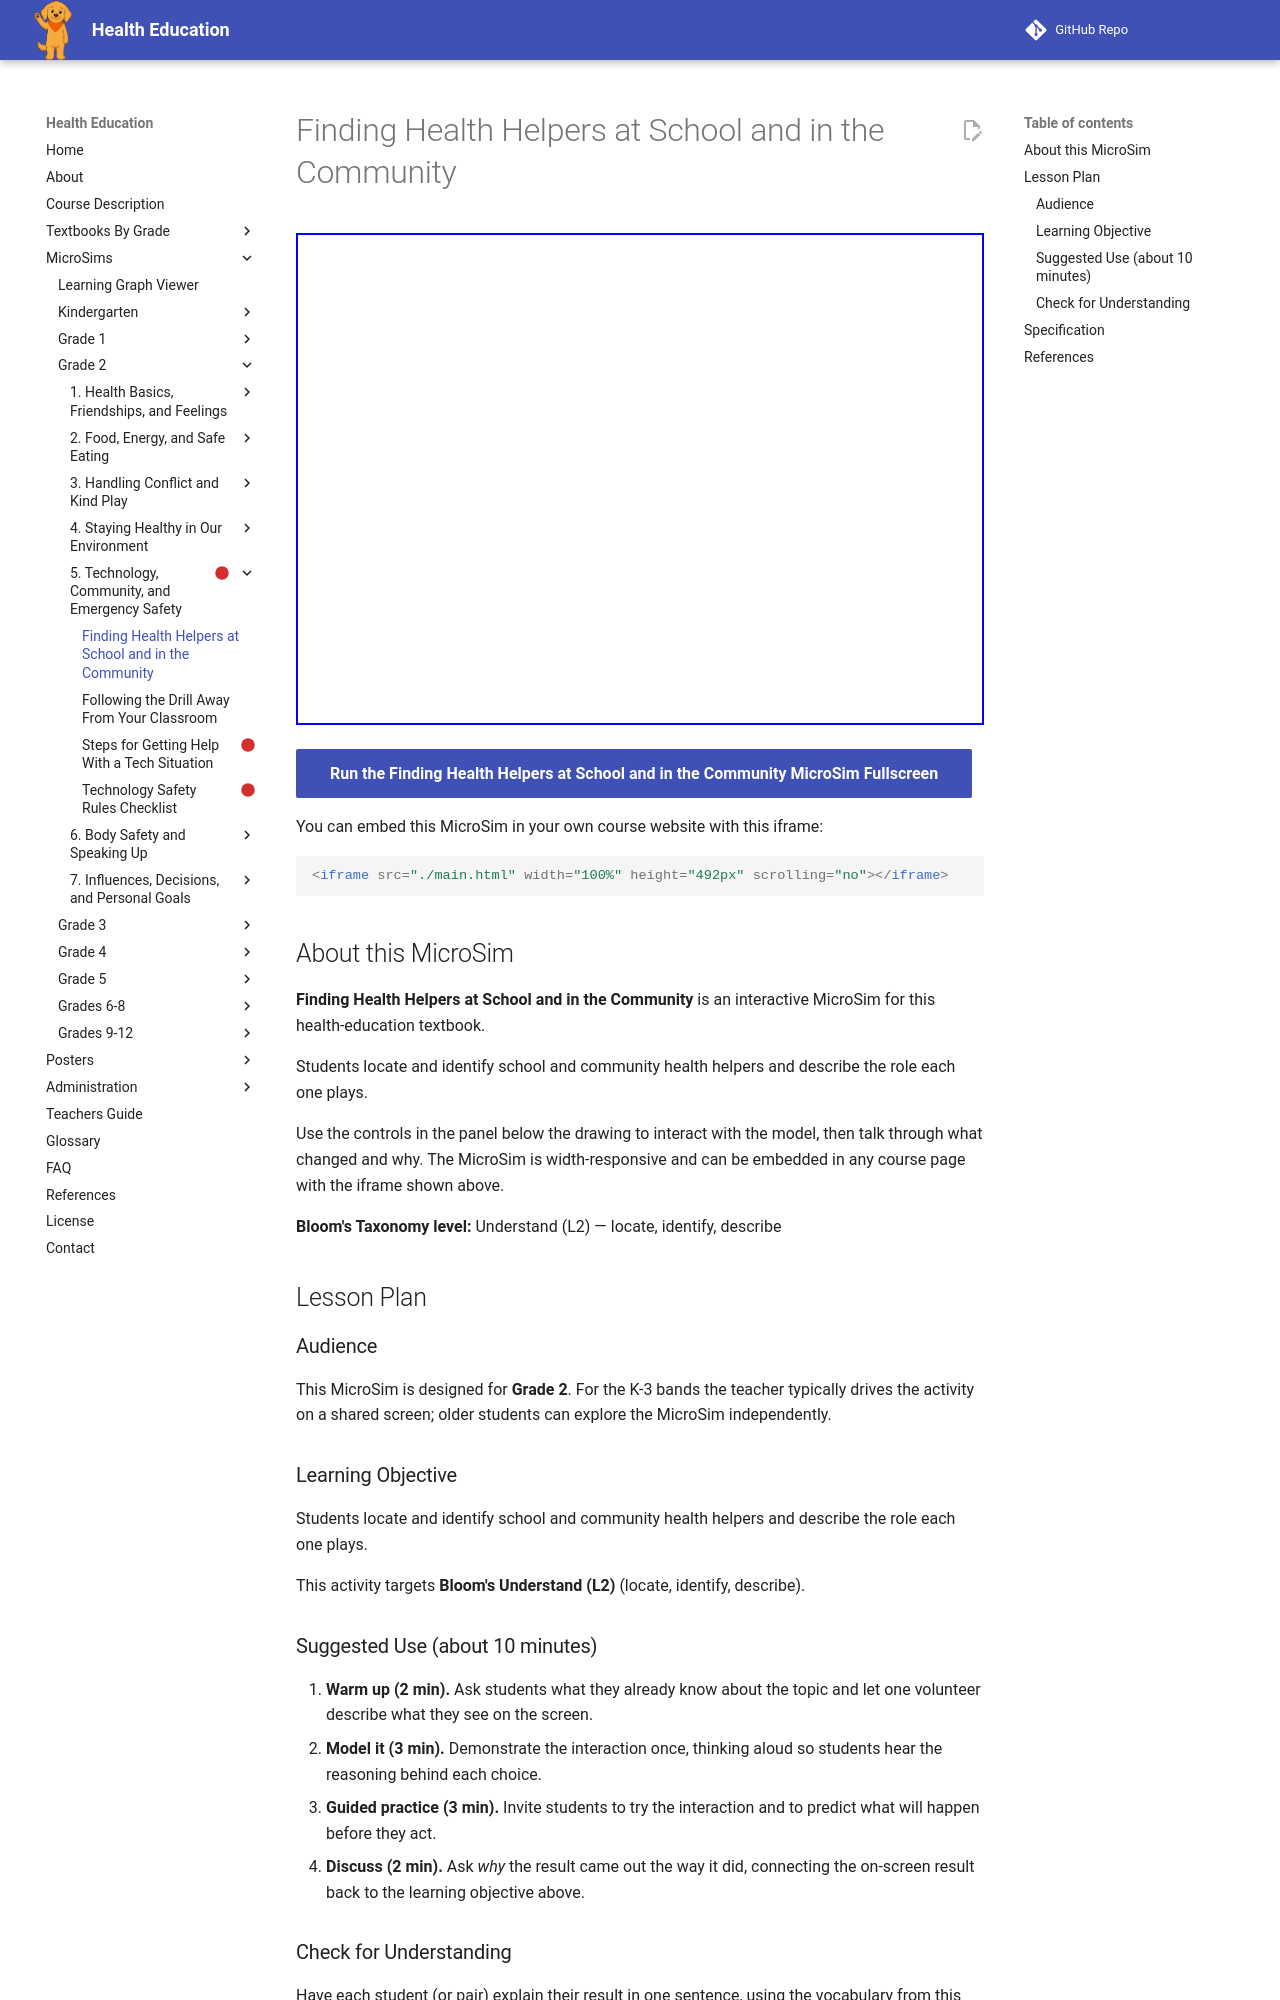

repository: dmccreary/health-education · page: sims/finding-health-helpers-map/index.html · generator: mkdocs

---
title: Finding Health Helpers at School and in the Community
description: Students locate and identify school and community health helpers and describe the role each one plays.
image: /sims/finding-health-helpers-map/finding-health-helpers-map.png
og:image: /sims/finding-health-helpers-map/finding-health-helpers-map.png
twitter:image: /sims/finding-health-helpers-map/finding-health-helpers-map.png
social:
   cards: false
library: p5.js
bloom_level: Understand (L2)
grade_band: Grade 2
---

# Finding Health Helpers at School and in the Community

<iframe src="main.html" width="100%" height="492px" scrolling="no"></iframe>

[Run the Finding Health Helpers at School and in the Community MicroSim Fullscreen](main.html){ .md-button .md-button--primary }

You can embed this MicroSim in your own course website with this iframe:

```html
<iframe src="./main.html" width="100%" height="492px" scrolling="no"></iframe>
```

## About this MicroSim

**Finding Health Helpers at School and in the Community** is an interactive MicroSim for this health-education textbook.

Students locate and identify school and community health helpers and describe the role each one plays.

Use the controls in the panel below the drawing to interact with the model, then talk through what changed and why. The MicroSim is width-responsive and can be embedded in any course page with the iframe shown above.

**Bloom's Taxonomy level:** Understand (L2) — locate, identify, describe

## Lesson Plan

### Audience

This MicroSim is designed for **Grade 2**. For the K-3 bands the teacher
typically drives the activity on a shared screen; older students can explore
the MicroSim independently.

### Learning Objective

Students locate and identify school and community health helpers and describe the role each one plays.

This activity targets **Bloom's Understand (L2)** (locate, identify, describe).

### Suggested Use (about 10 minutes)

1. **Warm up (2 min).** Ask students what they already know about the topic
   and let one volunteer describe what they see on the screen.
2. **Model it (3 min).** Demonstrate the interaction once, thinking aloud so
   students hear the reasoning behind each choice.
3. **Guided practice (3 min).** Invite students to try the interaction and to
   predict what will happen before they act.
4. **Discuss (2 min).** Ask *why* the result came out the way it did, connecting
   the on-screen result back to the learning objective above.

### Check for Understanding

Have each student (or pair) explain their result in one sentence, using the
vocabulary from this chapter. Look for reasoning that matches the
**Understand**-level objective rather than a lucky guess.
